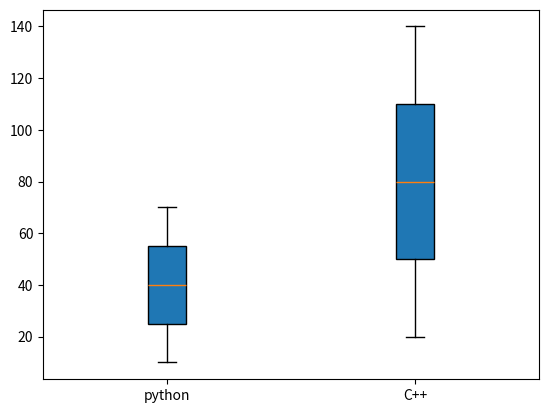

Write the Python code that produced this figure.
# Draw two Box plot
import matplotlib.pyplot as plt
x = [10,20,30,40,50,60,70]
y = [20,40,60,80,100,120,140]

list = [x,y]
plt.boxplot(list ,labels=["python","C++"] , patch_artist=True)
plt.show()
